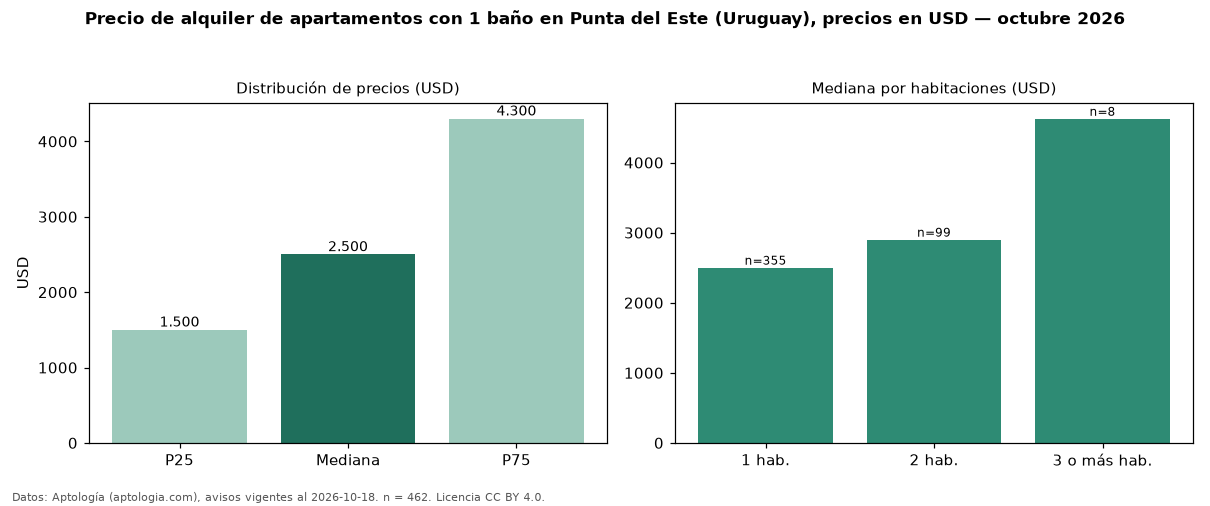

The data file committed next to this chart (first rows):
seccion, metrica, valor, moneda, n
filtro, ban1, con 1 baño, , 462
precio, p25, 1500, USD, 462
precio, mediana, 2500, USD, 462
precio, p75, 4300, USD, 462
precio, minimo, 420.0, USD, 462
precio, maximo, 25000, USD, 462
m2, mediana_precio_m2, 40.62, USD, 338
m2, area_mediana_m2, 59.0, m2, 338
admin, mediana_admin_mes, 409.0, USD, 31
banos, mediana_banos, 1.0, , 
parqueadero, pct_con_parqueadero, 100.0, %, 283
habitaciones, 1, 2500, USD, 355
habitaciones, 2, 2900, USD, 99
habitaciones, 3+, 4625, USD, 8
fuente, fecha_datos, 2026-10-18, , 
fuente, atribucion, https://www.aptologia.com/uy/alquiler/pu…, , 
fuente, licencia, CC BY 4.0, , 
